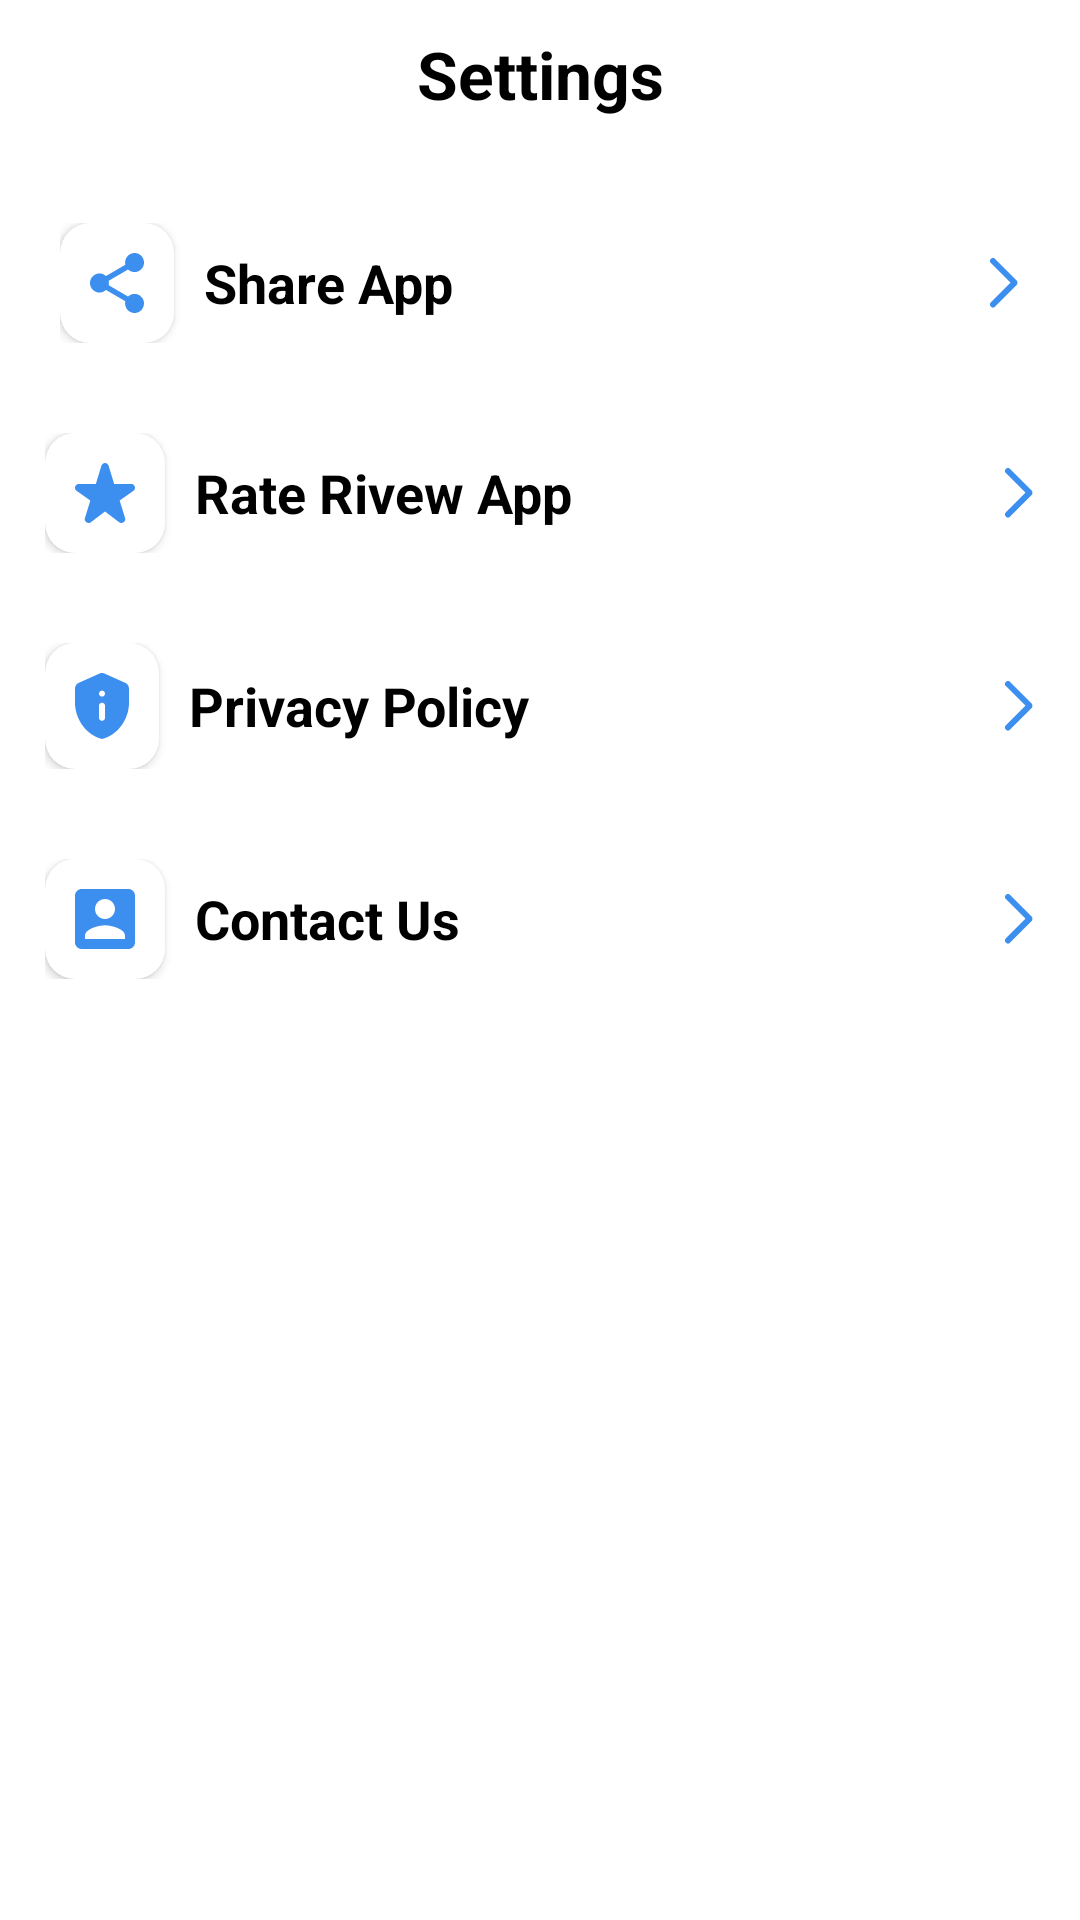

Write the Android layout XML for this screen, with the resource values it uses.
<!-- AndroidManifest.xml: application theme Theme.LookImage -->
<!-- res/layout/fragment_setting.xml -->
<?xml version="1.0" encoding="utf-8"?>
<androidx.constraintlayout.widget.ConstraintLayout xmlns:android="http://schemas.android.com/apk/res/android"
    xmlns:app="http://schemas.android.com/apk/res-auto"
    xmlns:tools="http://schemas.android.com/tools"
    android:layout_width="match_parent"
    android:background="@color/white"
    android:layout_height="match_parent"
    tools:context=".SettingFragment">

    <TextView
        android:id="@+id/tv_title_setting"
        android:layout_width="match_parent"
        android:layout_height="wrap_content"
        android:gravity="center"
        android:padding="10dp"
        android:text="Settings"
        android:textColor="@color/black"
        android:textSize="22sp"
        android:textStyle="bold"
        app:layout_constraintEnd_toEndOf="parent"
        app:layout_constraintStart_toStartOf="parent"
        app:layout_constraintTop_toTopOf="parent" />

    <LinearLayout
        android:id="@+id/linear_share"
        android:layout_width="match_parent"
        android:layout_marginHorizontal="15dp"
        android:layout_marginTop="20dp"
        android:layout_height="wrap_content"
        android:padding="5dp"
        android:orientation="horizontal"
        app:layout_constraintEnd_toEndOf="parent"
        app:layout_constraintStart_toStartOf="parent"
        app:layout_constraintTop_toBottomOf="@+id/tv_title_setting">

        <androidx.cardview.widget.CardView
            android:layout_width="wrap_content"
            android:elevation="15dp"
            app:cardCornerRadius="10dp"
            android:layout_height="wrap_content">

            <ImageView
                android:layout_width="match_parent"
                android:src="@drawable/ic_share"
                android:padding="10dp"
                android:layout_height="match_parent"/>

        </androidx.cardview.widget.CardView>

        <TextView
            android:layout_width="0dp"
            android:layout_height="match_parent"
            android:text="Share App"
            android:layout_marginStart="10dp"
            android:textSize="18sp"
            android:layout_weight="1"
            android:gravity="start|center"
            android:textStyle="bold"
            android:textColor="@color/black"/>

        <ImageView
            android:src="@drawable/ic_next"
            android:layout_width="wrap_content"
            android:layout_height="match_parent"/>

    </LinearLayout>

    <LinearLayout
        android:id="@+id/linear_rate"
        android:layout_width="match_parent"
        android:layout_marginHorizontal="10dp"
        android:layout_height="wrap_content"
        android:padding="5dp"
        android:layout_marginTop="20dp"
        android:orientation="horizontal"
        app:layout_constraintEnd_toEndOf="parent"
        app:layout_constraintStart_toStartOf="parent"
        app:layout_constraintTop_toBottomOf="@+id/linear_share">

        <androidx.cardview.widget.CardView
            android:layout_width="wrap_content"
            android:elevation="15dp"
            app:cardCornerRadius="10dp"
            android:layout_height="wrap_content">

            <ImageView
                android:layout_width="match_parent"
                android:src="@drawable/ic_rate"
                android:padding="10dp"
                android:layout_height="match_parent"/>

        </androidx.cardview.widget.CardView>

        <TextView
            android:layout_width="0dp"
            android:layout_height="match_parent"
            android:text="Rate Rivew App"
            android:layout_marginStart="10dp"
            android:textSize="18sp"
            android:layout_weight="1"
            android:gravity="start|center"
            android:textStyle="bold"
            android:textColor="@color/black"/>

        <ImageView
            android:src="@drawable/ic_next"
            android:layout_width="wrap_content"
            android:layout_height="match_parent"/>

    </LinearLayout>

    <LinearLayout
        android:id="@+id/linear_privacy_policy"
        android:layout_width="match_parent"
        android:layout_marginHorizontal="10dp"
        android:layout_height="wrap_content"
        android:padding="5dp"
        android:layout_marginTop="20dp"
        android:orientation="horizontal"
        app:layout_constraintEnd_toEndOf="parent"
        app:layout_constraintStart_toStartOf="parent"
        app:layout_constraintTop_toBottomOf="@+id/linear_rate">

        <androidx.cardview.widget.CardView
            android:layout_width="wrap_content"
            android:elevation="15dp"
            app:cardCornerRadius="10dp"
            android:layout_height="wrap_content">

            <ImageView
                android:layout_width="match_parent"
                android:src="@drawable/ic_privacy"
                android:padding="10dp"
                android:layout_height="match_parent"/>

        </androidx.cardview.widget.CardView>

        <TextView
            android:layout_width="0dp"
            android:layout_height="match_parent"
            android:text="Privacy Policy"
            android:layout_marginStart="10dp"
            android:textSize="18sp"
            android:layout_weight="1"
            android:gravity="start|center"
            android:textStyle="bold"
            android:textColor="@color/black"/>

        <ImageView
            android:src="@drawable/ic_next"
            android:layout_width="wrap_content"
            android:layout_height="match_parent"/>

    </LinearLayout>

    <LinearLayout
        android:id="@+id/linear_contact"
        android:layout_width="match_parent"
        android:layout_marginHorizontal="10dp"
        android:layout_height="wrap_content"
        android:padding="5dp"
        android:layout_marginTop="20dp"
        android:orientation="horizontal"
        app:layout_constraintEnd_toEndOf="parent"
        app:layout_constraintStart_toStartOf="parent"
        app:layout_constraintTop_toBottomOf="@+id/linear_privacy_policy">

        <androidx.cardview.widget.CardView
            android:layout_width="wrap_content"
            android:elevation="15dp"
            app:cardCornerRadius="10dp"
            android:layout_height="wrap_content">

            <ImageView
                android:layout_width="match_parent"
                android:src="@drawable/ic_contact"
                android:padding="10dp"
                android:layout_height="match_parent"/>

        </androidx.cardview.widget.CardView>

        <TextView
            android:layout_width="0dp"
            android:layout_height="match_parent"
            android:text="Contact Us"
            android:layout_marginStart="10dp"
            android:textSize="18sp"
            android:layout_weight="1"
            android:gravity="start|center"
            android:textStyle="bold"
            android:textColor="@color/black"/>

        <ImageView
            android:src="@drawable/ic_next"
            android:layout_width="wrap_content"
            android:layout_height="match_parent"/>

    </LinearLayout>

</androidx.constraintlayout.widget.ConstraintLayout>
<!-- resources referenced by this layout -->
<resources>
  <!-- drawable ic_contact (drawable) -->
  <vector xmlns:android="http://schemas.android.com/apk/res/android"
      android:width="20dp"
      android:height="20dp"
      android:viewportWidth="20"
      android:viewportHeight="20">
    <path
        android:pathData="M3.333,15.556C3.333,13.333 7.778,12.111 10,12.111C12.222,12.111 16.667,13.333 16.667,15.556V16.667H3.333M13.333,6.667C13.333,7.551 12.982,8.399 12.357,9.024C11.732,9.649 10.884,10 10,10C9.116,10 8.268,9.649 7.643,9.024C7.018,8.399 6.667,7.551 6.667,6.667C6.667,5.783 7.018,4.935 7.643,4.31C8.268,3.685 9.116,3.333 10,3.333C10.884,3.333 11.732,3.685 12.357,4.31C12.982,4.935 13.333,5.783 13.333,6.667ZM0,2.222V17.778C0,18.367 0.234,18.932 0.651,19.349C1.068,19.766 1.633,20 2.222,20H17.778C18.367,20 18.932,19.766 19.349,19.349C19.766,18.932 20,18.367 20,17.778V2.222C20,1.633 19.766,1.068 19.349,0.651C18.932,0.234 18.367,0 17.778,0H2.222C1.633,0 1.068,0.234 0.651,0.651C0.234,1.068 0,1.633 0,2.222Z"
        android:fillColor="#3D8FEF"/>
  </vector>
  <!-- drawable ic_next (drawable) -->
  <vector xmlns:android="http://schemas.android.com/apk/res/android"
      android:width="10dp"
      android:height="17dp"
      android:viewportWidth="10"
      android:viewportHeight="17">
    <path
        android:pathData="M8.071,8.071L1,1"
        android:strokeWidth="2"
        android:fillColor="#00000000"
        android:strokeColor="#3D8FEF"
        android:strokeLineCap="round"/>
    <path
        android:pathData="M8.071,8.425L1,15.496"
        android:strokeWidth="2"
        android:fillColor="#00000000"
        android:strokeColor="#3D8FEF"
        android:strokeLineCap="round"/>
  </vector>
  <!-- drawable ic_privacy (drawable) -->
  <vector xmlns:android="http://schemas.android.com/apk/res/android"
      android:width="18dp"
      android:height="22dp"
      android:viewportWidth="18"
      android:viewportHeight="22">
    <path
        android:pathData="M1.19,3.311C0.47,3.633 0,4.36 0,5.156V9.897C0,15.495 3.84,20.729 9,22C14.16,20.729 18,15.495 18,9.897V5.156C18,4.36 17.53,3.633 16.81,3.311L9.81,0.174C9.29,-0.058 8.7,-0.058 8.19,0.174L1.19,3.311ZM9,5.862C9.55,5.862 10,6.316 10,6.871C10,7.426 9.55,7.88 9,7.88C8.45,7.88 8,7.426 8,6.871C8,6.316 8.45,5.862 9,5.862ZM9,9.897C9.55,9.897 10,10.351 10,10.905V14.94C10,15.495 9.55,15.948 9,15.948C8.45,15.948 8,15.495 8,14.94V10.905C8,10.351 8.45,9.897 9,9.897Z"
        android:fillColor="#3D8FEF"/>
  </vector>
  <!-- drawable ic_rate (drawable) -->
  <vector xmlns:android="http://schemas.android.com/apk/res/android"
      android:width="20dp"
      android:height="20dp"
      android:viewportWidth="20"
      android:viewportHeight="20">
    <path
        android:pathData="M10,16.169L5.306,19.731C5.073,19.92 4.82,20.009 4.545,19.999C4.27,19.989 4.027,19.91 3.815,19.762C3.604,19.614 3.44,19.414 3.324,19.163C3.208,18.912 3.203,18.639 3.308,18.344L5.116,12.513L0.517,9.266C0.263,9.098 0.104,8.878 0.041,8.605C-0.023,8.331 -0.012,8.079 0.072,7.848C0.157,7.617 0.305,7.412 0.517,7.233C0.728,7.054 0.982,6.965 1.278,6.966H6.955L8.795,0.914C8.9,0.62 9.065,0.394 9.287,0.236C9.509,0.078 9.747,-0.001 10,0C10.253,0.001 10.491,0.08 10.714,0.237C10.938,0.394 11.101,0.62 11.205,0.914L13.045,6.966H18.722C19.018,6.966 19.272,7.055 19.483,7.234C19.695,7.413 19.843,7.618 19.927,7.848C20.012,8.078 20.023,8.331 19.959,8.605C19.896,8.879 19.737,9.099 19.483,9.266L14.884,12.513L16.692,18.344C16.798,18.638 16.793,18.911 16.677,19.163C16.561,19.415 16.397,19.615 16.185,19.762C15.973,19.909 15.729,19.988 15.455,19.999C15.181,20.01 14.928,19.92 14.694,19.731L10,16.169Z"
        android:fillColor="#3D8FEF"/>
  </vector>
  <style name="Theme.LookImage" parent="Base.Theme.LookImage" />
  <style name="Base.Theme.LookImage" parent="Theme.AppCompat.Light.NoActionBar">
          
          
      </style>
  <!-- not gathered from this repository: default colours our renderer supplied (Android Studio template values) -->
  <color name="black">#FF000000</color>
  <color name="white">#FFFFFFFF</color>
</resources>
